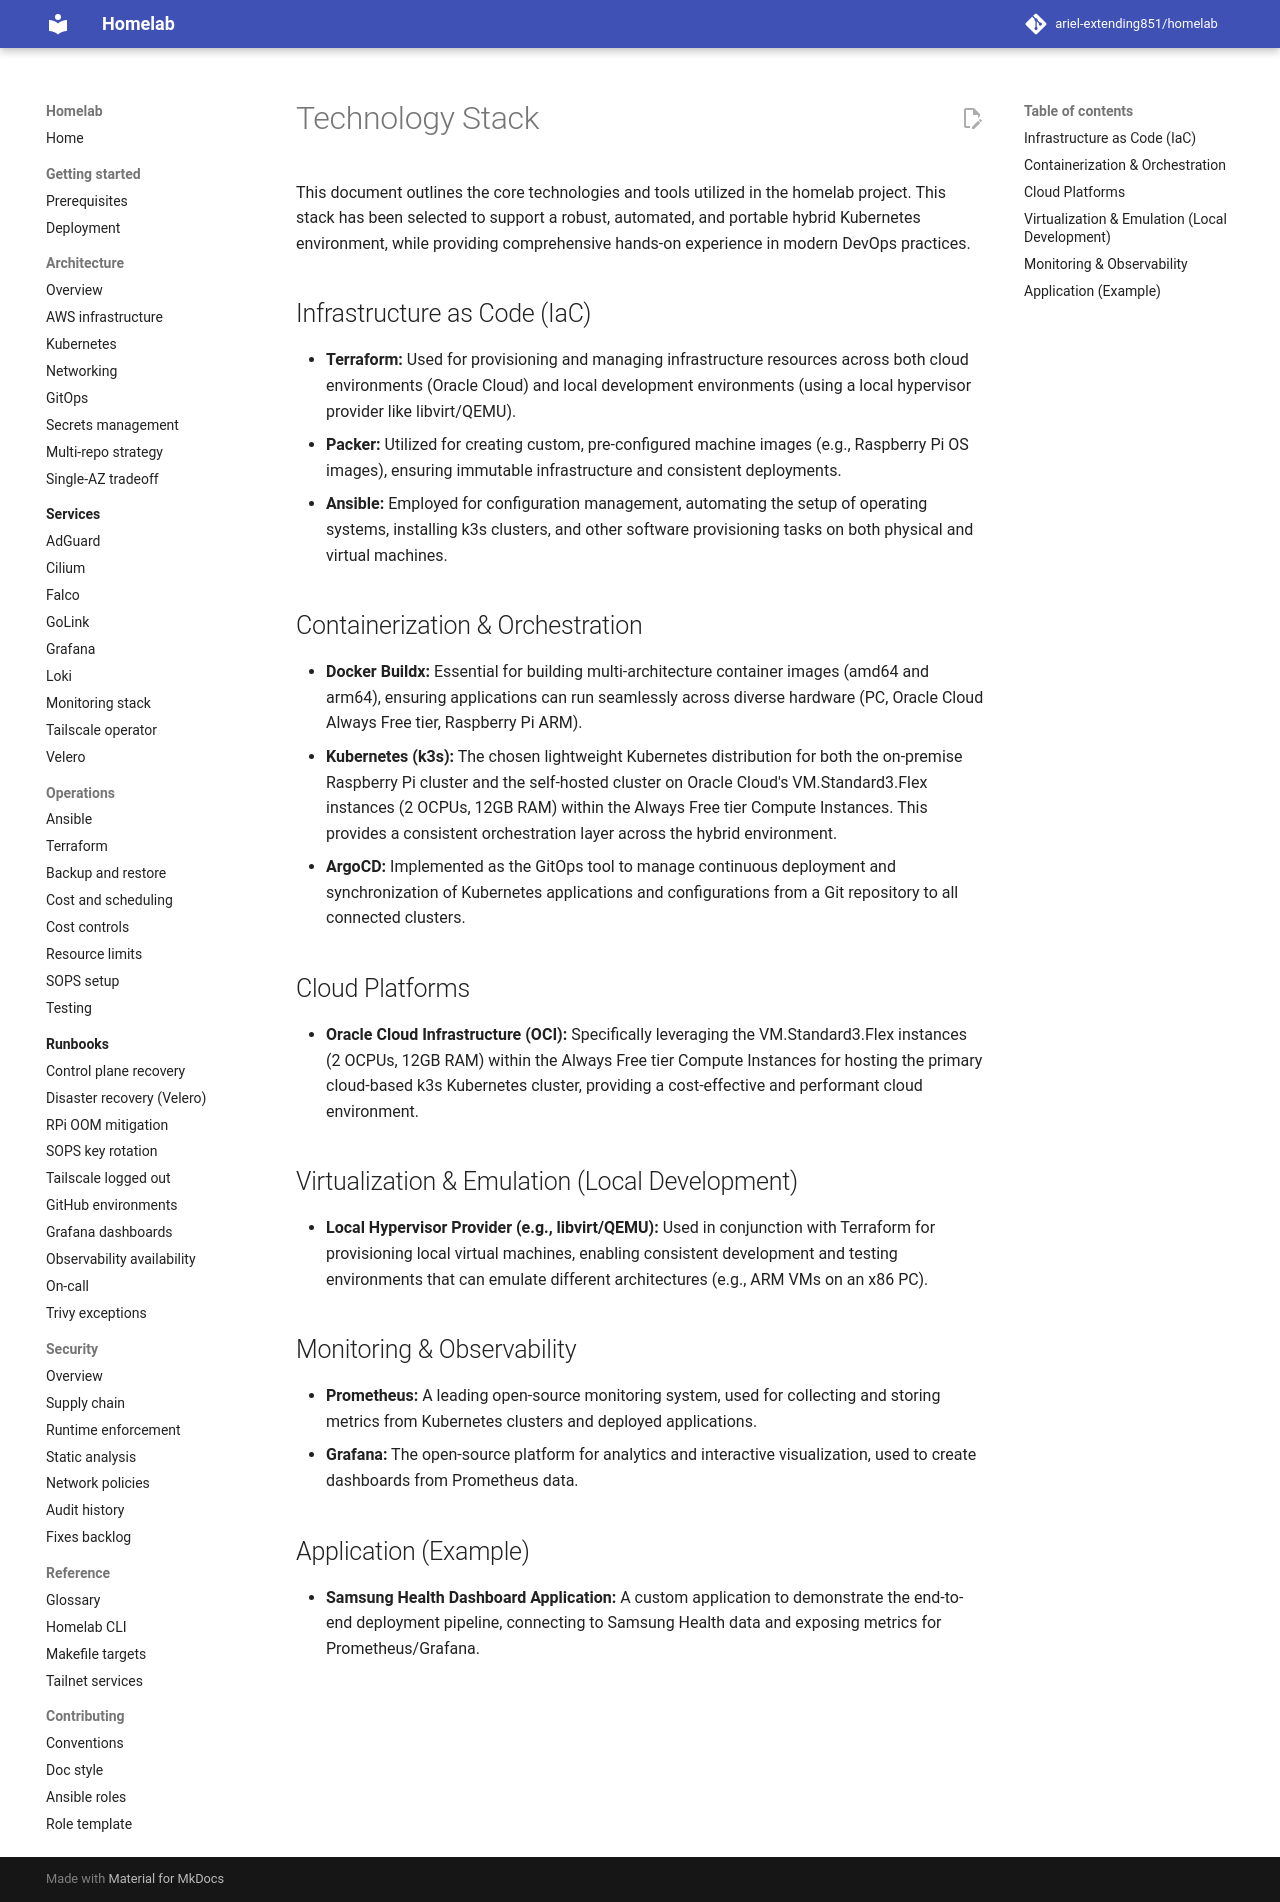

repository: ariel-extending851/homelab · page: archive/deprecated-architecture/index.html · generator: mkdocs

---
DEPRECATED: This document refers to an old architecture based on Oracle Cloud Infrastructure (OCI) and is kept for historical purposes only. The current architecture runs on AWS.
---

# Technology Stack

This document outlines the core technologies and tools utilized in the homelab project. This stack has been selected to support a robust, automated, and portable hybrid Kubernetes environment, while providing comprehensive hands-on experience in modern DevOps practices.

## Infrastructure as Code (IaC)

- **Terraform:** Used for provisioning and managing infrastructure resources across both cloud environments (Oracle Cloud) and local development environments (using a local hypervisor provider like libvirt/QEMU).
- **Packer:** Utilized for creating custom, pre-configured machine images (e.g., Raspberry Pi OS images), ensuring immutable infrastructure and consistent deployments.
- **Ansible:** Employed for configuration management, automating the setup of operating systems, installing k3s clusters, and other software provisioning tasks on both physical and virtual machines.

## Containerization & Orchestration

- **Docker Buildx:** Essential for building multi-architecture container images (amd64 and arm64), ensuring applications can run seamlessly across diverse hardware (PC, Oracle Cloud Always Free tier, Raspberry Pi ARM).
- **Kubernetes (k3s):** The chosen lightweight Kubernetes distribution for both the on-premise Raspberry Pi cluster and the self-hosted cluster on Oracle Cloud's VM.Standard3.Flex instances (2 OCPUs, 12GB RAM) within the Always Free tier Compute Instances. This provides a consistent orchestration layer across the hybrid environment.
- **ArgoCD:** Implemented as the GitOps tool to manage continuous deployment and synchronization of Kubernetes applications and configurations from a Git repository to all connected clusters.

## Cloud Platforms

- **Oracle Cloud Infrastructure (OCI):** Specifically leveraging the VM.Standard3.Flex instances (2 OCPUs, 12GB RAM) within the Always Free tier Compute Instances for hosting the primary cloud-based k3s Kubernetes cluster, providing a cost-effective and performant cloud environment.

## Virtualization & Emulation (Local Development)

- **Local Hypervisor Provider (e.g., libvirt/QEMU):** Used in conjunction with Terraform for provisioning local virtual machines, enabling consistent development and testing environments that can emulate different architectures (e.g., ARM VMs on an x86 PC).

## Monitoring & Observability

- **Prometheus:** A leading open-source monitoring system, used for collecting and storing metrics from Kubernetes clusters and deployed applications.
- **Grafana:** The open-source platform for analytics and interactive visualization, used to create dashboards from Prometheus data.

## Application (Example)

- **Samsung Health Dashboard Application:** A custom application to demonstrate the end-to-end deployment pipeline, connecting to Samsung Health data and exposing metrics for Prometheus/Grafana.
